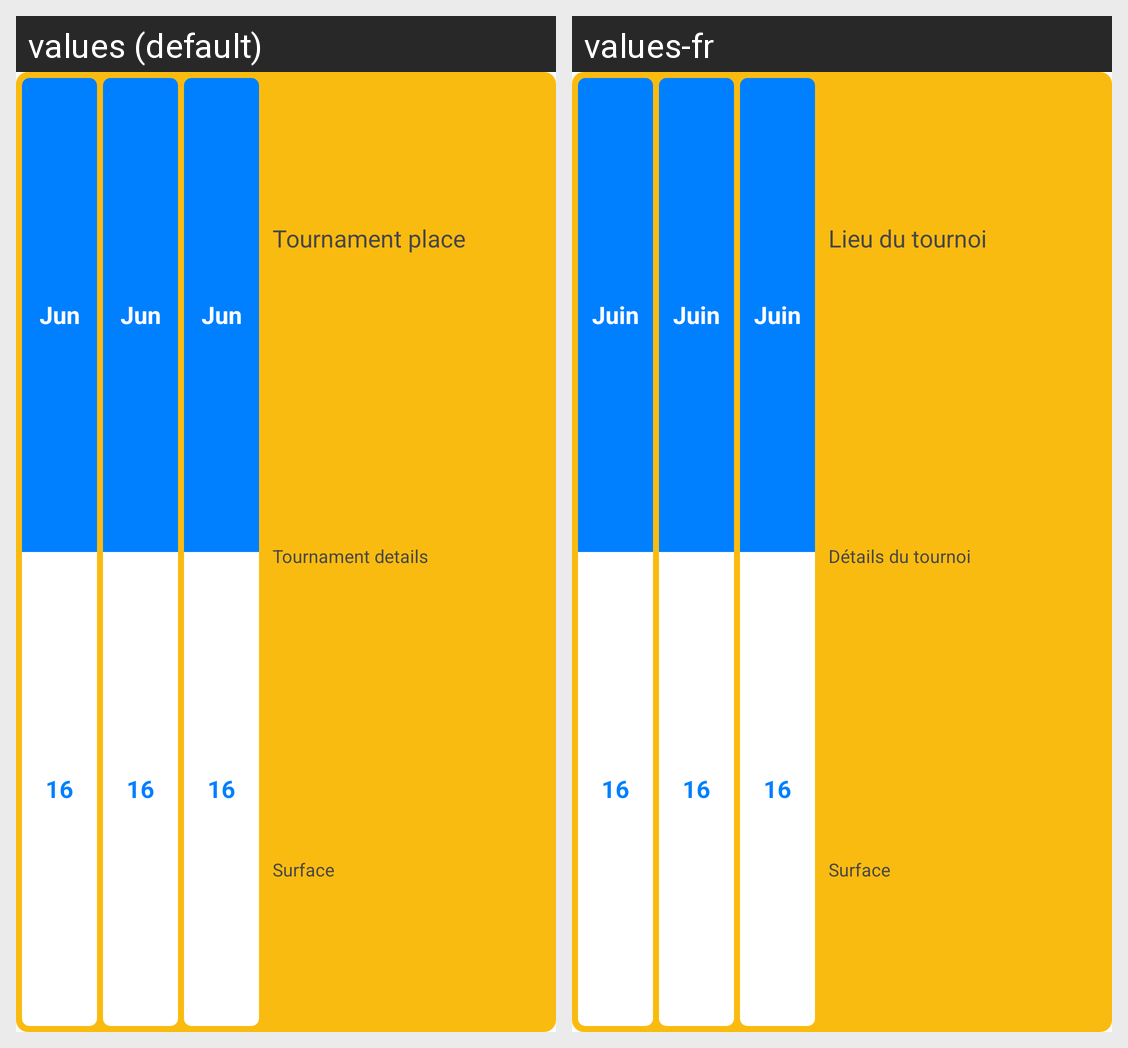

Translations of the strings shown on this Android screen, per locale in the grid:
Android screen res/layout/row.xml rendered under 2 locales, left to right: values (default), values-fr. Device: Nexus 5 (rendered at 1080×1920; each locale shown at half size, 540×960, under a caption strip naming it); theme AppTheme.
Strings drawn on this screen, with the default value and each locale's value (text and hints the layout hard-codes, and strings that could not be matched under every locale, appear in the picture but are not listed):

sizeMonth
  values: Jun
  values-fr: Juin

sizeDay
  values: 16
  values-fr: 16

tournamentPlace
  values: Tournament place
  values-fr: Lieu du tournoi

tournamentDetails
  values: Tournament details
  values-fr: Détails du tournoi

surface
  values: Surface
  values-fr: Surface  [not translated; the default value is used]
